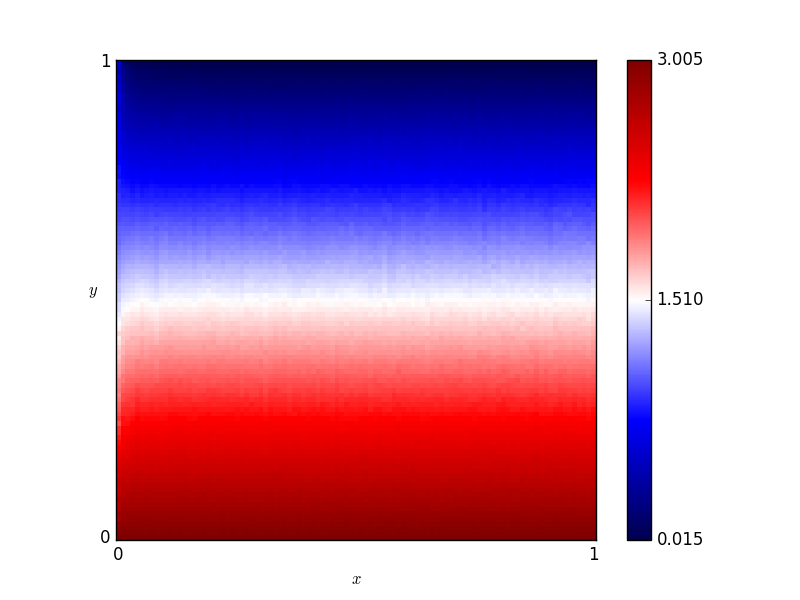

Source data for this figure (header and first rows):
x, y, score
0.46, 0.76, 0.7269
0.54, 0.86, 0.436
0.16, 0.19, 2.418
0.61, 0.18, 2.46
0.82, 0.41, 1.787
0.72, 0.66, 1.027
0.63, 0.37, 1.898
0.41, 0.28, 2.165
0.16, 0.44, 1.67
0.8, 0.33, 2.005
0.84, 0.23, 2.305
0.25, 0.48, 1.565
0.62, 0.7, 0.9099
0.78, 0.28, 2.169
0.03, 0.68, 0.9627
0.57, 0.0, 3.002
0.69, 0.37, 1.893
0.46, 0.05, 2.852
0.65, 0.03, 2.908
0.56, 0.8, 0.6041
0.28, 0.44, 1.676
0.65, 0.0, 3.003
0.57, 0.1, 2.701
0.44, 0.29, 2.125
0.63, 0.49, 1.537
0.26, 0.03, 2.908
0.92, 0.27, 2.21
0.69, 0.35, 1.951
0.79, 0.78, 0.6661
0.3, 0.26, 2.216
0.98, 0.54, 1.388
0.25, 0.62, 1.155
0.55, 0.43, 1.713
0.19, 0.06, 2.821
0.14, 0.65, 1.049
0.09, 0.65, 1.059
0.92, 1.0, 0.0208
0.51, 0.43, 1.704
0.36, 0.66, 1.03
0.33, 0.92, 0.2581
0.01, 0.93, 0.4274
0.25, 0.81, 0.5722
0.9, 0.46, 1.626
0.3, 0.12, 2.641
0.87, 0.59, 1.254
0.8, 0.75, 0.7587
0.93, 0.2, 2.412
0.34, 0.41, 1.776
0.05, 0.48, 1.573
0.9, 0.12, 2.647
0.59, 0.65, 1.051
0.72, 0.62, 1.154
0.29, 0.87, 0.4159
0.02, 0.72, 0.8705
0.8, 0.35, 1.962
0.09, 0.22, 2.32
0.05, 0.61, 1.171
0.49, 0.38, 1.869
0.62, 0.21, 2.365
0.79, 0.55, 1.383
... 10,141 more rows
